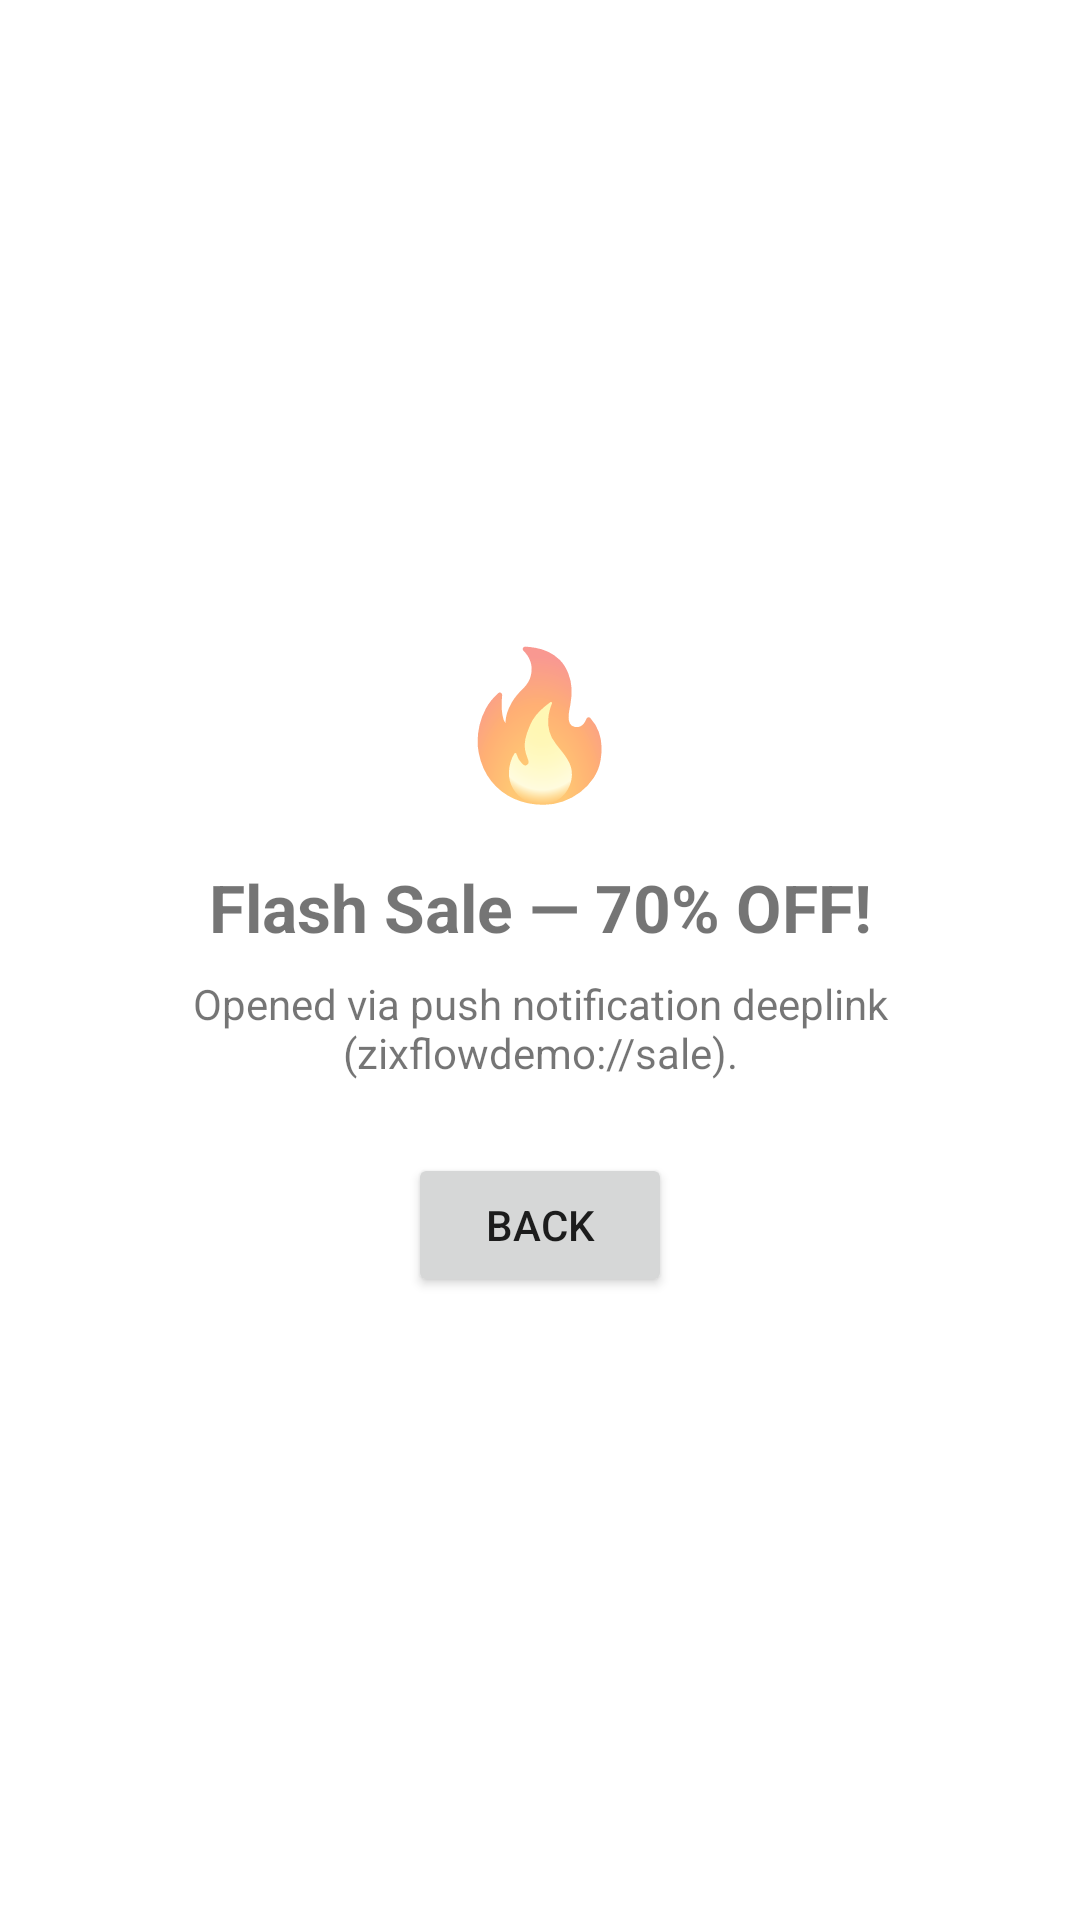

Layout XML and referenced resources for this Android screen:
<!-- AndroidManifest.xml: application theme Theme.ZixflowSdkExample -->
<!-- res/layout/activity_sale.xml -->
<?xml version="1.0" encoding="utf-8"?>
<LinearLayout xmlns:android="http://schemas.android.com/apk/res/android"
    android:layout_width="match_parent"
    android:layout_height="match_parent"
    android:orientation="vertical"
    android:gravity="center"
    android:padding="24dp">

    <TextView
        android:layout_width="wrap_content"
        android:layout_height="wrap_content"
        android:text="🔥"
        android:textSize="48sp"
        android:gravity="center" />

    <TextView
        android:layout_width="match_parent"
        android:layout_height="wrap_content"
        android:text="Flash Sale — 70% OFF!"
        android:textSize="22sp"
        android:textStyle="bold"
        android:gravity="center"
        android:paddingTop="16dp" />

    <TextView
        android:layout_width="match_parent"
        android:layout_height="wrap_content"
        android:text="Opened via push notification deeplink (zixflowdemo://sale)."
        android:gravity="center"
        android:paddingTop="8dp"
        android:paddingBottom="24dp" />

    <Button
        android:id="@+id/btnBack"
        android:layout_width="wrap_content"
        android:layout_height="wrap_content"
        android:text="Back" />

</LinearLayout>
<!-- resources referenced by this layout -->
<resources>
  <style name="Theme.ZixflowSdkExample" parent="Theme.MaterialComponents.DayNight.NoActionBar" />
</resources>
